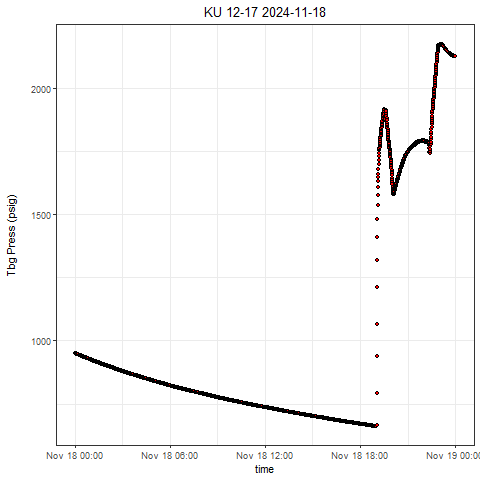

The file beside this chart, header and first rows:
, Well, Tag, DateTime, Value
1, KU 12-17, press, 2024-11-18 00:00:00.0000000, 951.1
2, KU 12-17, press, 2024-11-18 00:00:04.9570000, 950.9
3, KU 12-17, press, 2024-11-18 00:00:39.9550000, 950.7
4, KU 12-17, press, 2024-11-18 00:01:19.9530000, 950.5
5, KU 12-17, press, 2024-11-18 00:01:44.9670000, 950.4
6, KU 12-17, press, 2024-11-18 00:02:09.9660000, 950.1
7, KU 12-17, press, 2024-11-18 00:02:34.9650000, 949.9
8, KU 12-17, press, 2024-11-18 00:03:09.9630000, 949.6
9, KU 12-17, press, 2024-11-18 00:03:44.9610000, 949.4
10, KU 12-17, press, 2024-11-18 00:04:24.9590000, 949
11, KU 12-17, press, 2024-11-18 00:04:49.9580000, 948.8
12, KU 12-17, press, 2024-11-18 00:05:09.9570000, 948.7
13, KU 12-17, press, 2024-11-18 00:05:34.9560000, 948.7
14, KU 12-17, press, 2024-11-18 00:06:04.9540000, 948.4
15, KU 12-17, press, 2024-11-18 00:06:34.9680000, 948.1
16, KU 12-17, press, 2024-11-18 00:07:04.9670000, 947.8
17, KU 12-17, press, 2024-11-18 00:07:34.9650000, 947.8
18, KU 12-17, press, 2024-11-18 00:08:24.9630000, 947.1
19, KU 12-17, press, 2024-11-18 00:08:39.9620000, 947.1
20, KU 12-17, press, 2024-11-18 00:09:14.9600000, 947
21, KU 12-17, press, 2024-11-18 00:09:44.9580000, 946.6
22, KU 12-17, press, 2024-11-18 00:10:14.9570000, 946.5
23, KU 12-17, press, 2024-11-18 00:10:34.9560000, 946.2
24, KU 12-17, press, 2024-11-18 00:11:14.9690000, 946
25, KU 12-17, press, 2024-11-18 00:11:39.9680000, 945.8
26, KU 12-17, press, 2024-11-18 00:12:04.9670000, 945.7
27, KU 12-17, press, 2024-11-18 00:12:39.9650000, 945.4
28, KU 12-17, press, 2024-11-18 00:13:09.9640000, 945.3
29, KU 12-17, press, 2024-11-18 00:13:39.9620000, 945.1
30, KU 12-17, press, 2024-11-18 00:14:04.9610000, 945
31, KU 12-17, press, 2024-11-18 00:14:34.9590000, 944.5
32, KU 12-17, press, 2024-11-18 00:15:04.9580000, 944.3
33, KU 12-17, press, 2024-11-18 00:15:39.9710000, 944.2
34, KU 12-17, press, 2024-11-18 00:16:09.9700000, 943.8
35, KU 12-17, press, 2024-11-18 00:16:49.9680000, 943.6
36, KU 12-17, press, 2024-11-18 00:17:04.9670000, 943.5
37, KU 12-17, press, 2024-11-18 00:17:44.9650000, 943.4
38, KU 12-17, press, 2024-11-18 00:18:04.9640000, 943.2
39, KU 12-17, press, 2024-11-18 00:18:39.9620000, 942.9
40, KU 12-17, press, 2024-11-18 00:19:04.9610000, 942.6
41, KU 12-17, press, 2024-11-18 00:19:39.9750000, 942.3
42, KU 12-17, press, 2024-11-18 00:20:04.9730000, 942.1
43, KU 12-17, press, 2024-11-18 00:20:34.9720000, 942
44, KU 12-17, press, 2024-11-18 00:21:04.9700000, 941.7
45, KU 12-17, press, 2024-11-18 00:21:34.9690000, 941.5
46, KU 12-17, press, 2024-11-18 00:22:14.9670000, 941.4
47, KU 12-17, press, 2024-11-18 00:22:44.9650000, 941
48, KU 12-17, press, 2024-11-18 00:23:24.9630000, 940.8
49, KU 12-17, press, 2024-11-18 00:23:34.9620000, 940.8
50, KU 12-17, press, 2024-11-18 00:24:04.9770000, 940.5
51, KU 12-17, press, 2024-11-18 00:24:44.9740000, 940
52, KU 12-17, press, 2024-11-18 00:25:09.9730000, 940.1
53, KU 12-17, press, 2024-11-18 00:25:34.9720000, 939.8
54, KU 12-17, press, 2024-11-18 00:26:09.9700000, 939.5
55, KU 12-17, press, 2024-11-18 00:26:34.9690000, 939.5
56, KU 12-17, press, 2024-11-18 00:27:29.9660000, 939.1
57, KU 12-17, press, 2024-11-18 00:27:39.9650000, 938.9
58, KU 12-17, press, 2024-11-18 00:28:09.9640000, 938.8
59, KU 12-17, press, 2024-11-18 00:28:54.9770000, 938.6
60, KU 12-17, press, 2024-11-18 00:29:09.9760000, 938.4
... 2,777 more rows
